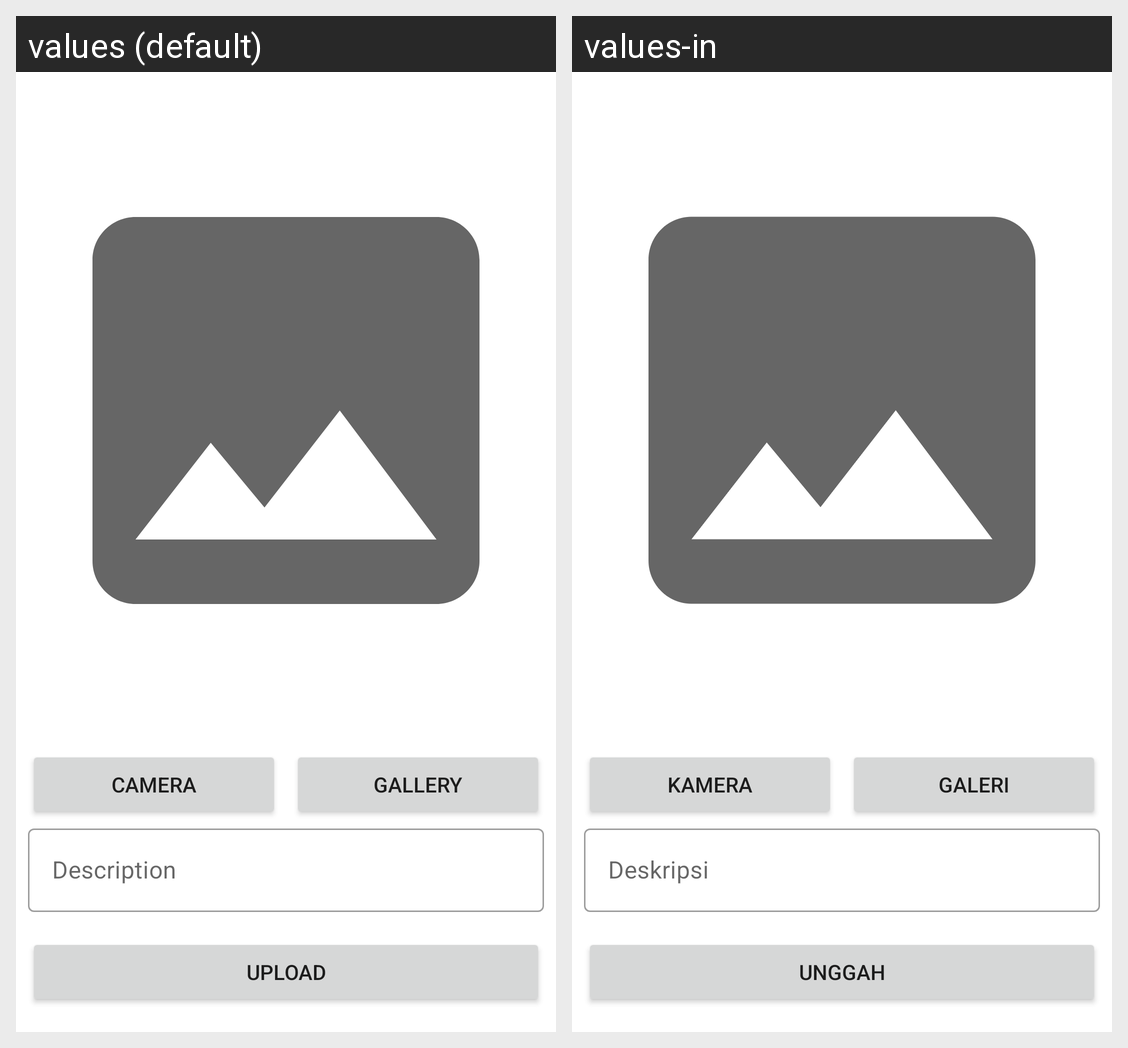

Strings drawn on this Android screen and how each of the app's shown locales translates them:
Android screen res/layout/activity_add_story.xml rendered under 2 locales, left to right: values (default), values-in. Device: Nexus 5 (rendered at 1080×1920; each locale shown at half size, 540×960, under a caption strip naming it); theme Theme.StoryApp.
Strings drawn on this screen, with the default value and each locale's value (text and hints the layout hard-codes, and strings that could not be matched under every locale, appear in the picture but are not listed):

camera
  values: Camera
  values-in: Kamera

gallery
  values: Gallery
  values-in: Galeri

description
  values: Description
  values-in: Deskripsi

upload
  values: Upload
  values-in: Unggah
